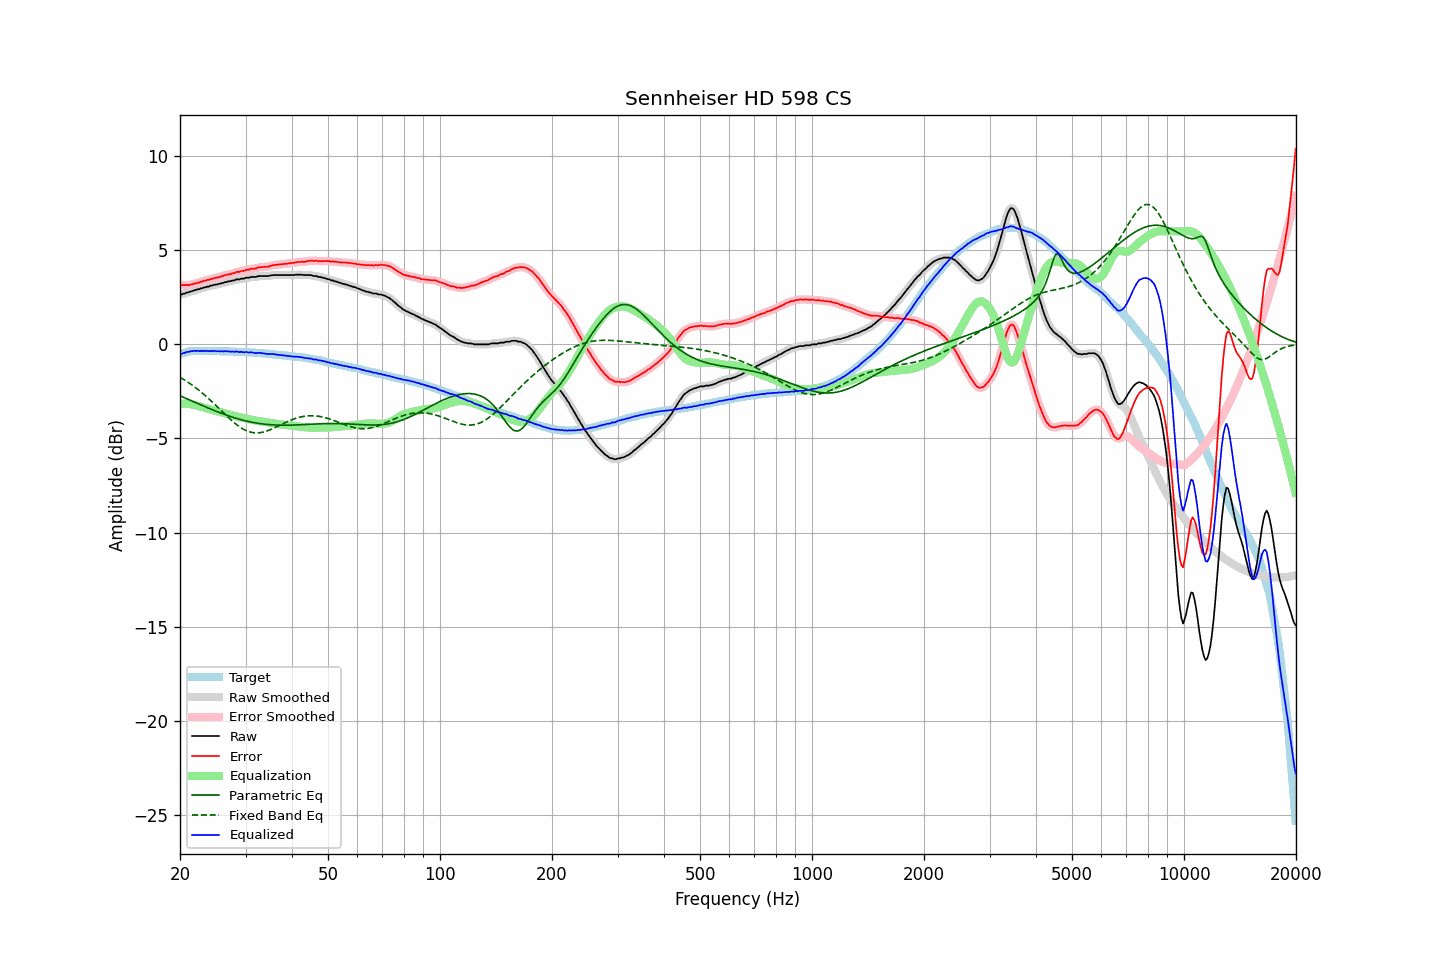

Values plotted in this chart, from the file beside it:
frequency, raw, error, smoothed, error_smoothed, equalization, parametric_eq, fixed_band_eq, equalized_raw, equalized_smoothed, target
20.00, 2.65, 3.17, 2.64, 3.17, -3.16, -2.73, -1.75, -0.51, -0.52, -0.52
20.20, 2.65, 3.14, 2.66, 3.16, -3.15, -2.77, -1.80, -0.50, -0.49, -0.49
20.40, 2.69, 3.15, 2.68, 3.15, -3.15, -2.81, -1.85, -0.46, -0.47, -0.46
20.61, 2.70, 3.14, 2.71, 3.15, -3.15, -2.84, -1.90, -0.45, -0.44, -0.44
20.81, 2.75, 3.16, 2.74, 3.15, -3.15, -2.88, -1.96, -0.40, -0.42, -0.41
21.02, 2.76, 3.14, 2.76, 3.15, -3.16, -2.92, -2.01, -0.40, -0.40, -0.38
21.23, 2.79, 3.16, 2.79, 3.16, -3.17, -2.96, -2.07, -0.38, -0.38, -0.37
21.44, 2.82, 3.18, 2.82, 3.18, -3.18, -2.99, -2.13, -0.36, -0.36, -0.36
21.66, 2.84, 3.19, 2.84, 3.20, -3.20, -3.03, -2.19, -0.36, -0.35, -0.35
21.87, 2.88, 3.23, 2.87, 3.22, -3.22, -3.07, -2.26, -0.34, -0.35, -0.35
22.09, 2.89, 3.23, 2.90, 3.24, -3.24, -3.11, -2.32, -0.35, -0.35, -0.34
22.31, 2.93, 3.27, 2.92, 3.27, -3.27, -3.14, -2.39, -0.34, -0.34, -0.34
22.54, 2.93, 3.28, 2.94, 3.29, -3.29, -3.18, -2.45, -0.36, -0.35, -0.35
22.76, 2.98, 3.33, 2.97, 3.32, -3.32, -3.22, -2.52, -0.34, -0.35, -0.35
22.99, 2.98, 3.34, 2.99, 3.34, -3.34, -3.25, -2.59, -0.36, -0.35, -0.36
23.22, 3.03, 3.39, 3.02, 3.38, -3.37, -3.29, -2.67, -0.34, -0.35, -0.36
23.45, 3.03, 3.39, 3.04, 3.39, -3.39, -3.33, -2.74, -0.36, -0.36, -0.36
23.69, 3.07, 3.43, 3.06, 3.42, -3.42, -3.36, -2.82, -0.35, -0.35, -0.36
23.92, 3.07, 3.43, 3.08, 3.43, -3.44, -3.40, -2.89, -0.37, -0.36, -0.36
24.16, 3.12, 3.47, 3.11, 3.46, -3.46, -3.43, -2.97, -0.34, -0.35, -0.35
24.40, 3.12, 3.47, 3.13, 3.48, -3.48, -3.47, -3.05, -0.36, -0.35, -0.35
24.65, 3.16, 3.52, 3.15, 3.51, -3.50, -3.50, -3.13, -0.34, -0.35, -0.36
24.89, 3.17, 3.53, 3.17, 3.53, -3.52, -3.54, -3.22, -0.35, -0.36, -0.36
25.14, 3.18, 3.54, 3.19, 3.55, -3.55, -3.57, -3.30, -0.37, -0.36, -0.36
25.39, 3.21, 3.57, 3.21, 3.57, -3.57, -3.60, -3.38, -0.36, -0.37, -0.36
25.65, 3.22, 3.58, 3.22, 3.59, -3.60, -3.64, -3.46, -0.38, -0.37, -0.36
25.91, 3.26, 3.63, 3.25, 3.62, -3.62, -3.67, -3.55, -0.36, -0.37, -0.37
26.16, 3.26, 3.63, 3.27, 3.64, -3.64, -3.70, -3.63, -0.38, -0.37, -0.37
26.43, 3.31, 3.68, 3.30, 3.67, -3.66, -3.73, -3.71, -0.35, -0.37, -0.37
26.69, 3.31, 3.68, 3.32, 3.69, -3.69, -3.76, -3.80, -0.38, -0.37, -0.37
26.96, 3.35, 3.72, 3.34, 3.71, -3.71, -3.79, -3.88, -0.36, -0.37, -0.37
27.23, 3.35, 3.72, 3.36, 3.73, -3.74, -3.82, -3.96, -0.39, -0.38, -0.37
27.50, 3.37, 3.74, 3.37, 3.75, -3.76, -3.85, -4.03, -0.39, -0.39, -0.37
27.77, 3.40, 3.79, 3.39, 3.77, -3.78, -3.88, -4.11, -0.38, -0.39, -0.39
28.05, 3.40, 3.79, 3.42, 3.81, -3.80, -3.90, -4.18, -0.40, -0.38, -0.39
28.33, 3.45, 3.85, 3.43, 3.83, -3.82, -3.93, -4.25, -0.37, -0.39, -0.40
28.62, 3.45, 3.85, 3.45, 3.85, -3.84, -3.95, -4.32, -0.39, -0.39, -0.40
28.90, 3.45, 3.85, 3.47, 3.87, -3.86, -3.98, -4.38, -0.41, -0.40, -0.40
29.19, 3.49, 3.90, 3.47, 3.88, -3.88, -4.00, -4.43, -0.39, -0.41, -0.41
29.48, 3.49, 3.89, 3.49, 3.90, -3.91, -4.02, -4.49, -0.41, -0.41, -0.40
29.78, 3.50, 3.91, 3.51, 3.92, -3.92, -4.05, -4.53, -0.42, -0.41, -0.41
30.08, 3.54, 3.95, 3.52, 3.94, -3.94, -4.07, -4.57, -0.40, -0.42, -0.41
30.38, 3.54, 3.96, 3.54, 3.96, -3.96, -4.09, -4.61, -0.42, -0.42, -0.42
30.68, 3.54, 3.97, 3.56, 3.98, -3.98, -4.11, -4.64, -0.44, -0.42, -0.43
30.99, 3.58, 4.02, 3.57, 4.00, -4.00, -4.12, -4.67, -0.42, -0.43, -0.44
31.30, 3.58, 4.02, 3.58, 4.01, -4.01, -4.14, -4.68, -0.43, -0.44, -0.44
31.61, 3.58, 4.02, 3.58, 4.03, -4.03, -4.16, -4.70, -0.45, -0.45, -0.44
31.93, 3.58, 4.03, 3.59, 4.04, -4.05, -4.17, -4.70, -0.47, -0.46, -0.45
32.24, 3.60, 4.06, 3.60, 4.06, -4.06, -4.19, -4.70, -0.46, -0.46, -0.46
32.57, 3.63, 4.09, 3.62, 4.08, -4.07, -4.20, -4.70, -0.44, -0.46, -0.46
32.89, 3.63, 4.09, 3.63, 4.10, -4.09, -4.21, -4.69, -0.46, -0.45, -0.46
33.22, 3.63, 4.11, 3.63, 4.11, -4.10, -4.22, -4.68, -0.47, -0.46, -0.48
33.55, 3.63, 4.11, 3.63, 4.11, -4.11, -4.23, -4.66, -0.48, -0.48, -0.48
33.89, 3.63, 4.12, 3.63, 4.11, -4.12, -4.24, -4.63, -0.49, -0.49, -0.49
34.23, 3.63, 4.12, 3.63, 4.12, -4.14, -4.25, -4.60, -0.51, -0.51, -0.49
34.57, 3.63, 4.13, 3.64, 4.14, -4.15, -4.26, -4.57, -0.52, -0.51, -0.50
34.92, 3.65, 4.16, 3.65, 4.16, -4.16, -4.27, -4.54, -0.51, -0.51, -0.51
35.27, 3.67, 4.19, 3.67, 4.19, -4.18, -4.27, -4.50, -0.51, -0.51, -0.52
35.62, 3.68, 4.21, 3.68, 4.21, -4.20, -4.28, -4.46, -0.52, -0.52, -0.53
35.97, 3.68, 4.22, 3.68, 4.22, -4.21, -4.28, -4.42, -0.53, -0.53, -0.54
... 635 more rows
